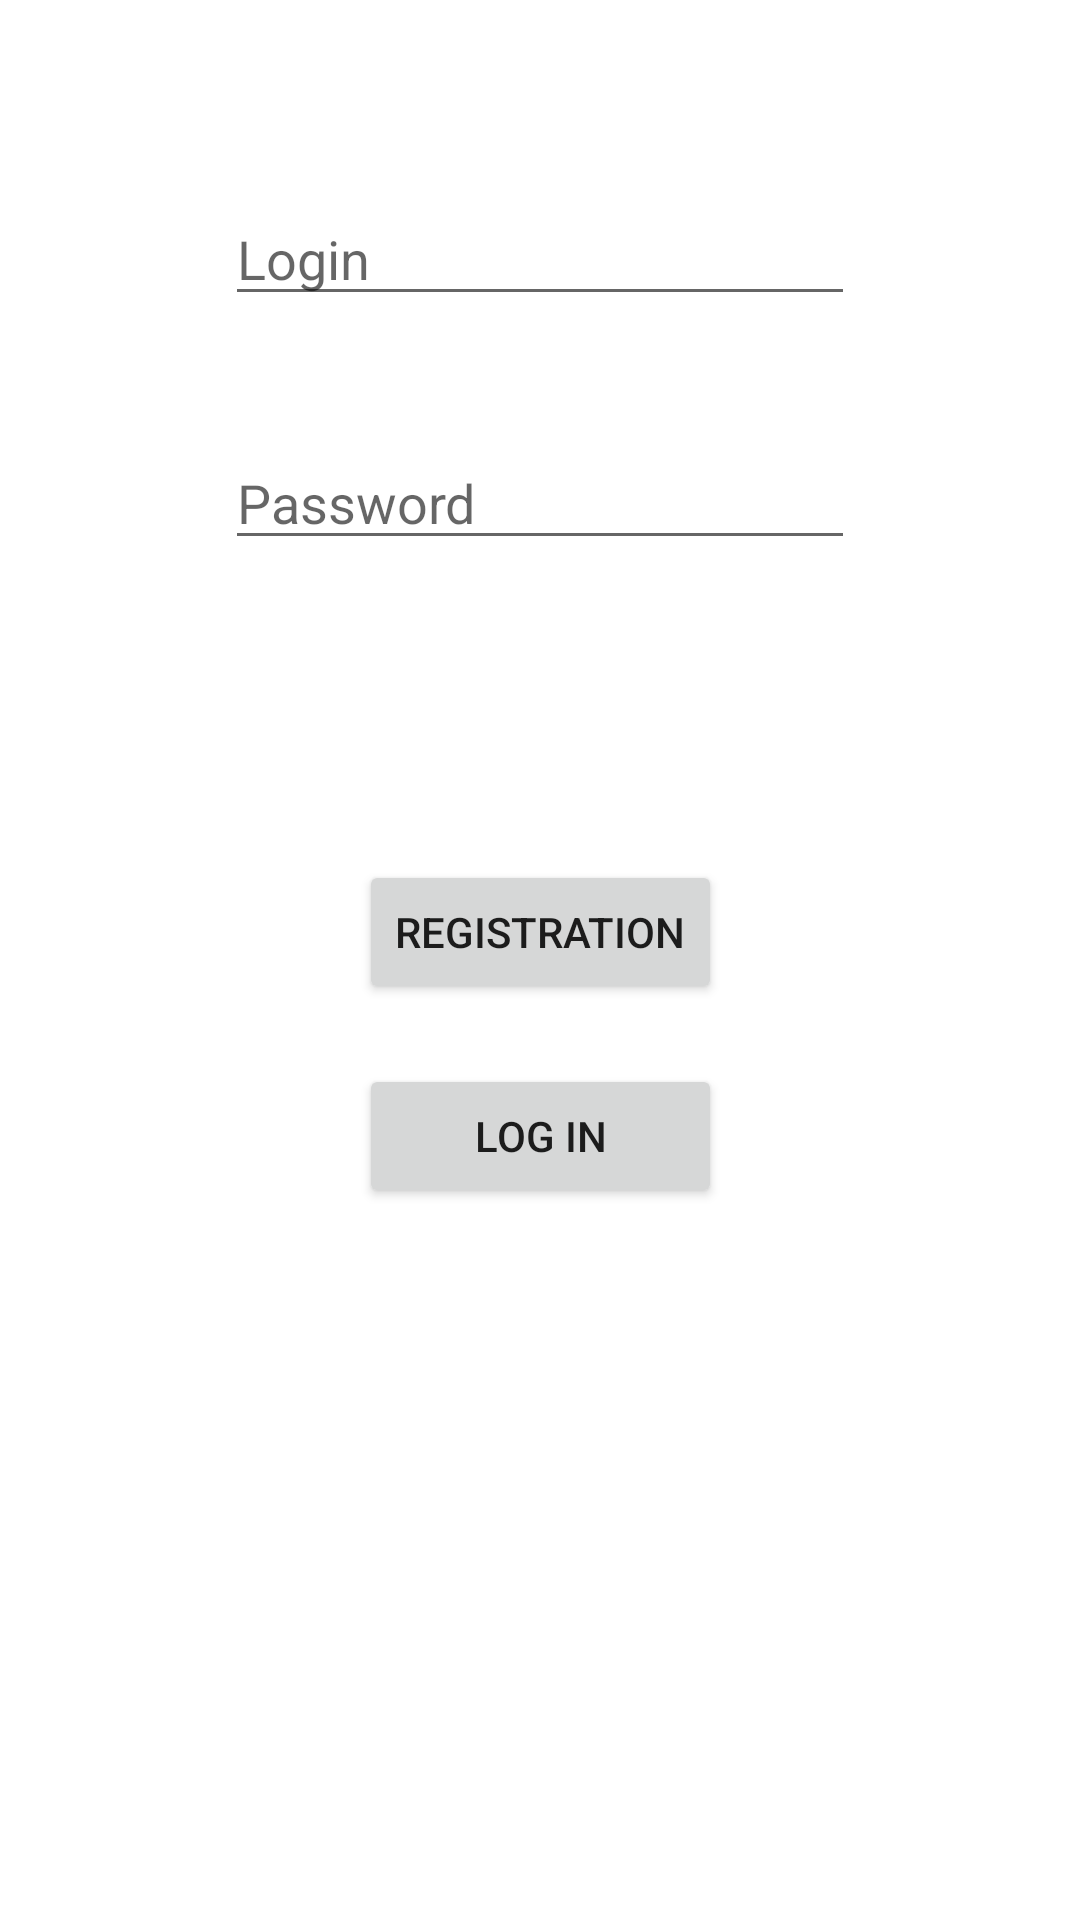

Android layout source for this screen:
<!-- AndroidManifest.xml: application theme Theme.FireBase01 -->
<!-- res/layout/login_layout.xml -->
<?xml version="1.0" encoding="utf-8"?>
<androidx.constraintlayout.widget.ConstraintLayout xmlns:android="http://schemas.android.com/apk/res/android"
    xmlns:app="http://schemas.android.com/apk/res-auto"
    xmlns:tools="http://schemas.android.com/tools"
    android:layout_width="match_parent"
    android:layout_height="match_parent">

    <Button
        android:id="@+id/btnReg"
        android:layout_width="wrap_content"
        android:layout_height="wrap_content"
        android:layout_marginTop="100dp"
        android:onClick="onClickReg"
        android:text="Registration"
        app:layout_constraintEnd_toEndOf="parent"
        app:layout_constraintStart_toStartOf="parent"
        app:layout_constraintTop_toBottomOf="@+id/etPassword" />

    <EditText
        android:id="@+id/etLogin"
        android:layout_width="wrap_content"
        android:layout_height="wrap_content"
        android:layout_marginTop="64dp"
        android:ems="10"
        android:hint="Login"
        android:inputType="textPersonName"
        app:layout_constraintEnd_toEndOf="parent"
        app:layout_constraintStart_toStartOf="parent"
        app:layout_constraintTop_toTopOf="parent" />

    <EditText
        android:id="@+id/etPassword"
        android:layout_width="wrap_content"
        android:layout_height="wrap_content"
        android:layout_marginTop="40dp"
        android:ems="10"
        android:hint="Password"
        android:inputType="textPersonName"
        app:layout_constraintEnd_toEndOf="parent"
        app:layout_constraintStart_toStartOf="parent"
        app:layout_constraintTop_toBottomOf="@+id/etLogin" />

    <Button
        android:id="@+id/btn_Login"
        android:layout_width="0dp"
        android:layout_height="wrap_content"
        android:layout_marginTop="20dp"
        android:onClick="onClickLogin"
        android:text="Log in"
        app:layout_constraintEnd_toEndOf="@+id/btnReg"
        app:layout_constraintHorizontal_bias="0.0"
        app:layout_constraintStart_toStartOf="@+id/btnReg"
        app:layout_constraintTop_toBottomOf="@+id/btnReg" />
</androidx.constraintlayout.widget.ConstraintLayout>
<!-- resources referenced by this layout -->
<resources>
  <style name="Theme.FireBase01" parent="Theme.MaterialComponents.DayNight.DarkActionBar">
          
          <item name="colorPrimary">@color/purple_500</item>
          <item name="colorPrimaryVariant">@color/purple_700</item>
          <item name="colorOnPrimary">@color/white</item>
          
          <item name="colorSecondary">@color/teal_200</item>
          <item name="colorSecondaryVariant">@color/teal_700</item>
          <item name="colorOnSecondary">@color/black</item>
          
          <item name="android:statusBarColor" tools:targetApi="l">?attr/colorPrimaryVariant</item>
          
      </style>
  <!-- not gathered from this repository: default colours our renderer supplied (Android Studio template values) -->
  <color name="purple_500">#FF6200EE</color>
  <color name="purple_700">#FF3700B3</color>
  <color name="teal_200">#FF03DAC5</color>
  <color name="teal_700">#FF018786</color>
  <color name="black">#FF000000</color>
  <color name="white">#FFFFFFFF</color>
</resources>
